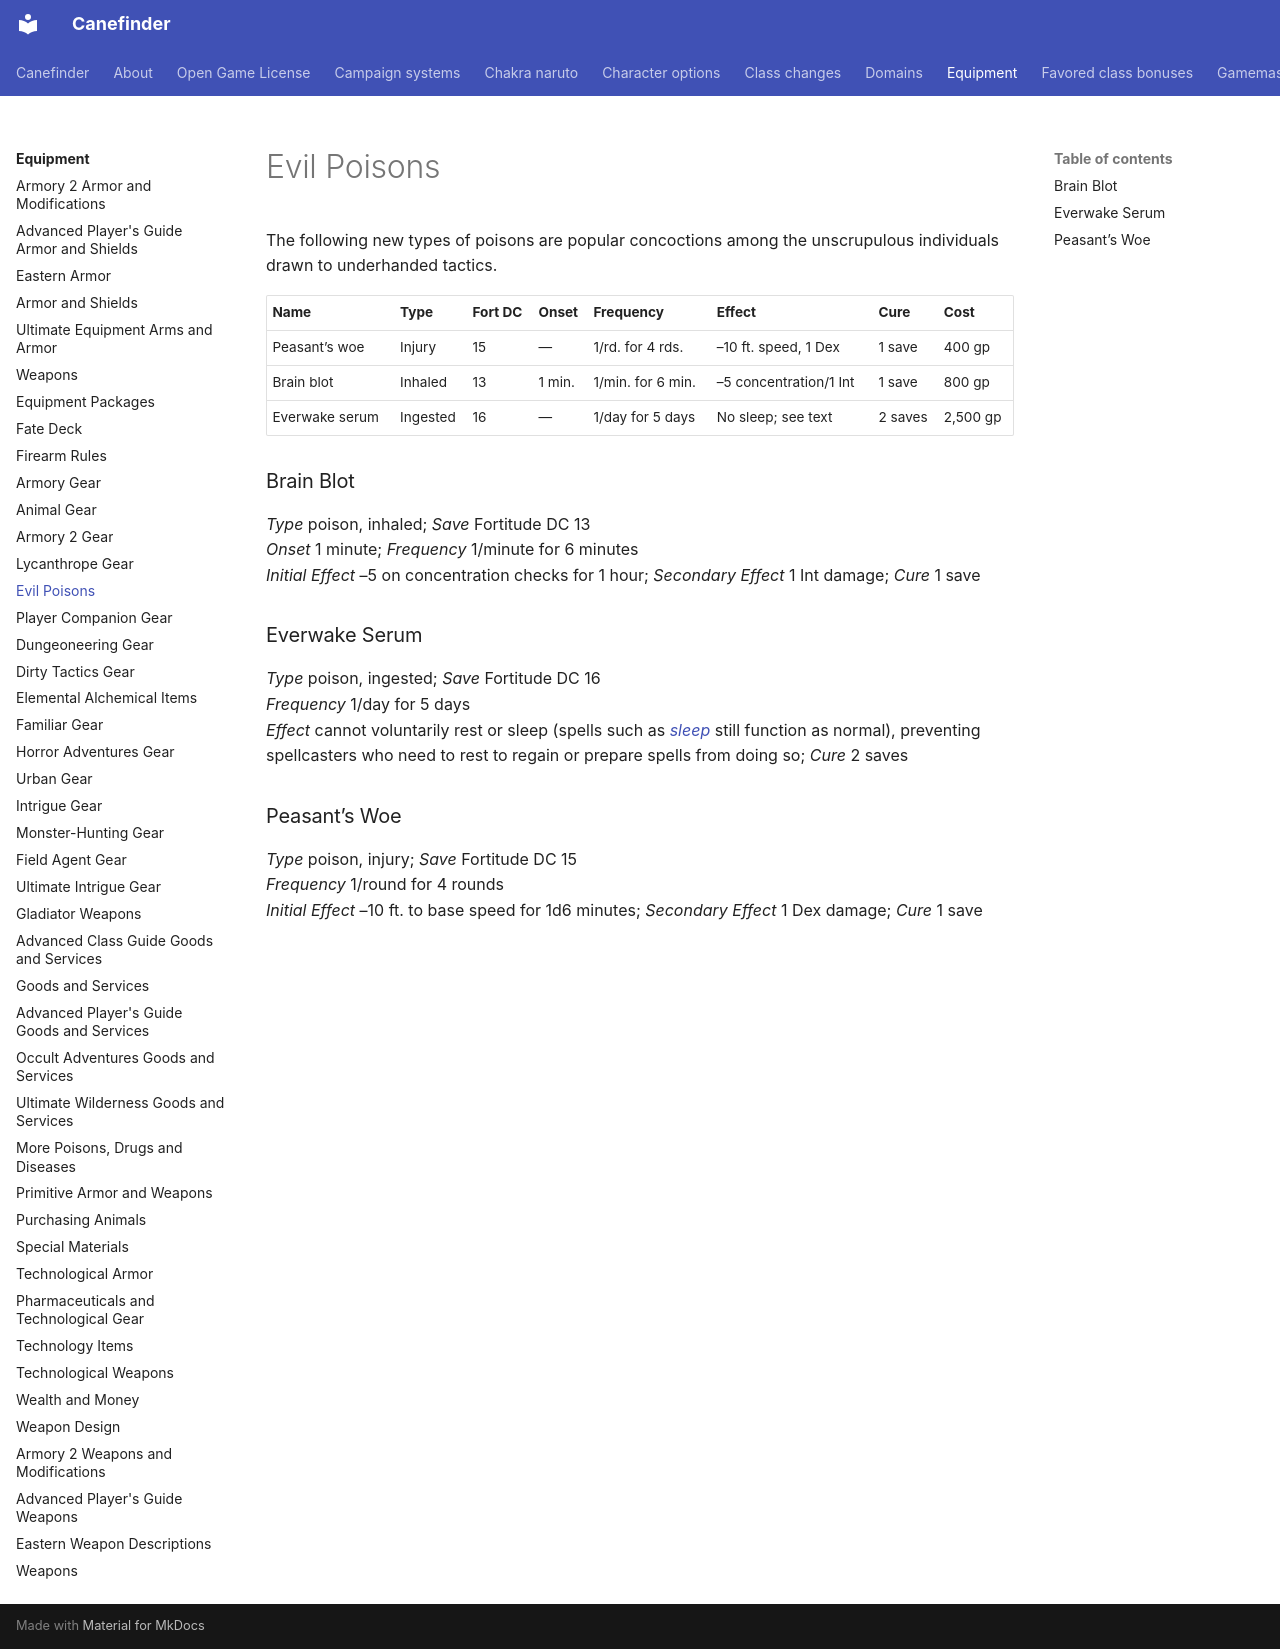

repository: canefinderhouserules/Canefinderhouserules · page: equipment/gear-cc/index.html · generator: mkdocs

# Evil Poisons

The following new types of poisons are popular concoctions among the unscrupulous individuals drawn to underhanded tactics.

| Name | Type | Fort DC | Onset | Frequency | Effect | Cure | Cost |
|---|---|---|---|---|---|---|---|
| Peasant’s woe | Injury | 15 | — | 1/rd. for 4 rds. | –10 ft. speed, 1 Dex | 1 save | 400 gp |
| Brain blot | Inhaled | 13 | 1 min. | 1/min. for 6 min. | –5 concentration/1 Int | 1 save | 800 gp |
| Everwake serum | Ingested | 16 | — | 1/day for 5 days | No sleep; see text | 2 saves | 2,500 gp |

### Brain Blot

*Type* poison, inhaled; *Save* Fortitude DC 13  
*Onset* 1 minute; *Frequency* 1/minute for 6 minutes  
*Initial Effect* –5 on concentration checks for 1 hour; *Secondary Effect* 1 Int damage; *Cure* 1 save

### Everwake Serum

*Type* poison, ingested; *Save* Fortitude DC 16  
*Frequency* 1/day for 5 days  
*Effect* cannot voluntarily rest or sleep (spells such as [*sleep*](../magic/spells/sleep.md) still function as normal), preventing spellcasters who need to rest to regain or prepare spells from doing so; *Cure* 2 saves

### Peasant’s Woe

*Type* poison, injury; *Save* Fortitude DC 15  
*Frequency* 1/round for 4 rounds  
*Initial Effect* –10 ft. to base speed for 1d6 minutes; *Secondary Effect* 1 Dex damage; *Cure* 1 save
